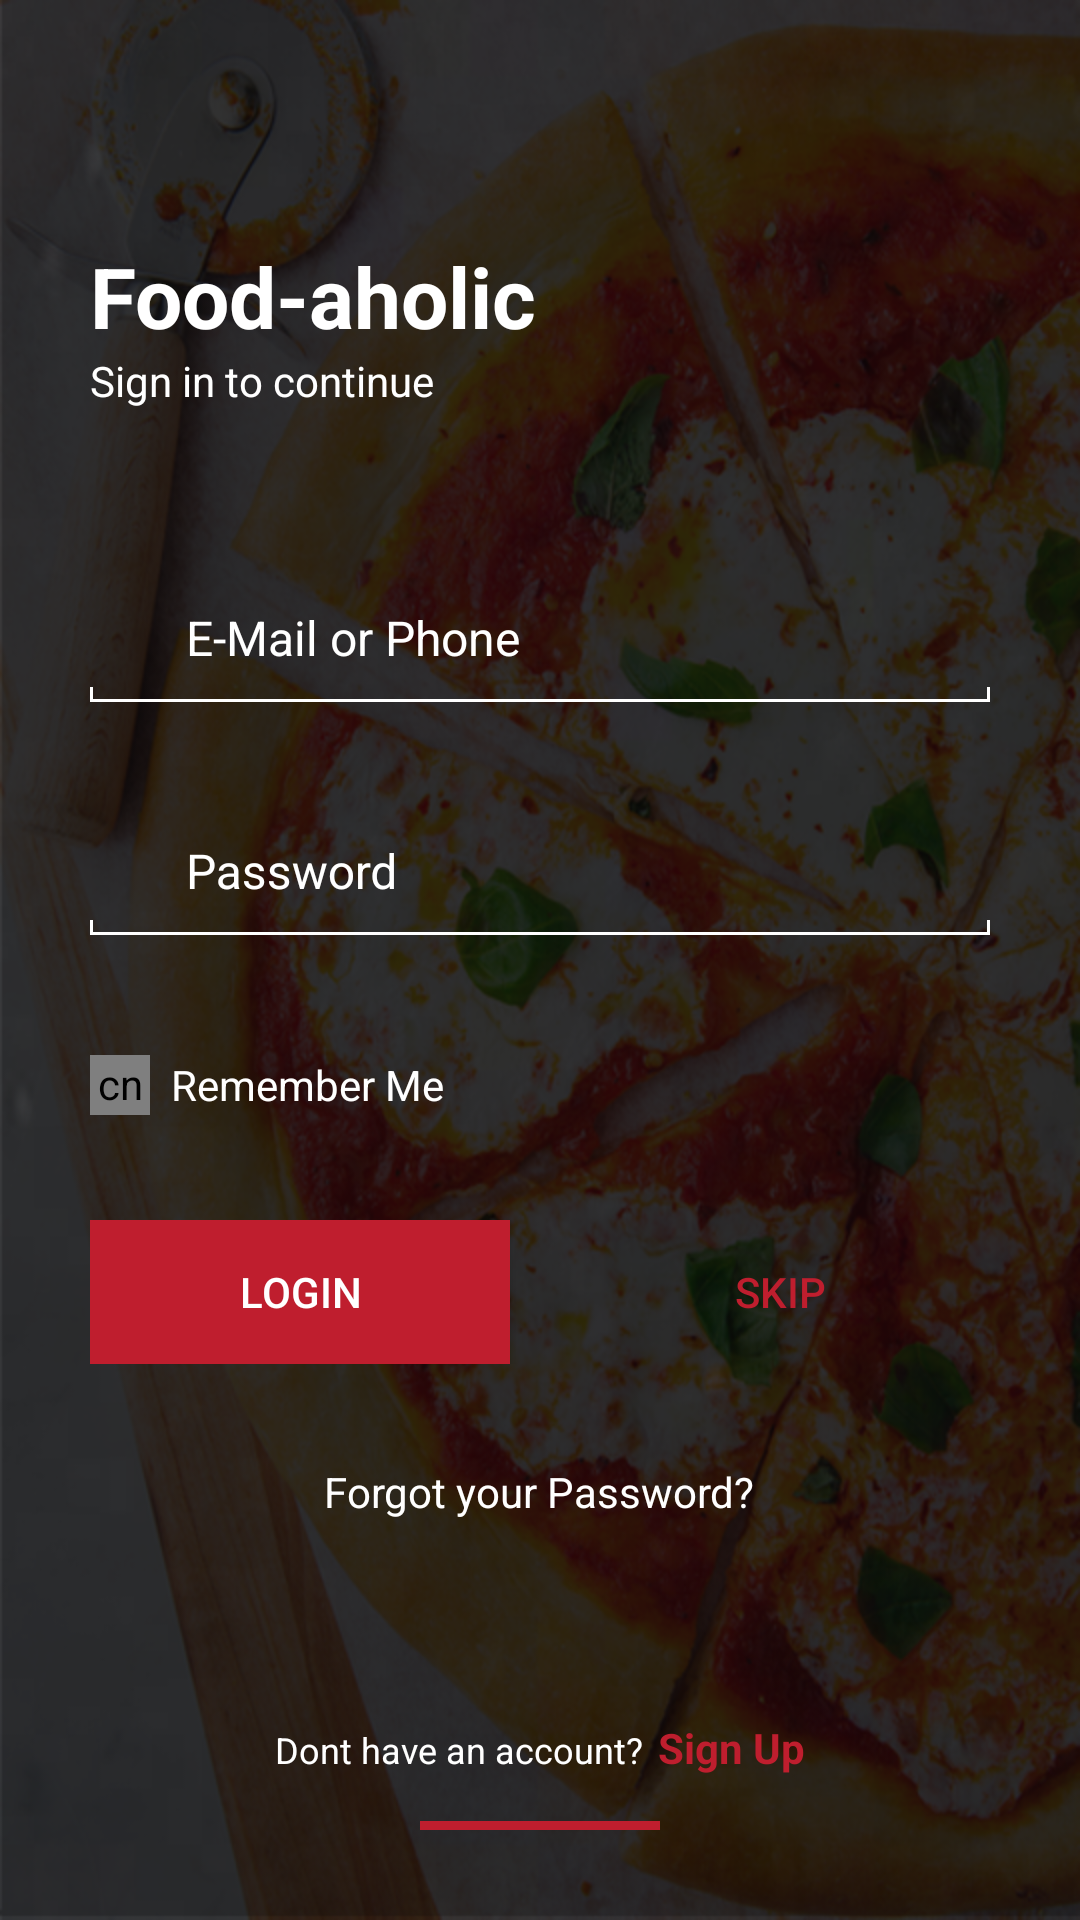

Produce the Android XML layout that renders to this screen, including the resource entries it uses.
<!-- AndroidManifest.xml: application theme AppTheme -->
<!-- res/layout/activity_login.xml -->
<?xml version="1.0" encoding="utf-8"?>

<ScrollView xmlns:android="http://schemas.android.com/apk/res/android"
    xmlns:app="http://schemas.android.com/apk/res-auto"
    xmlns:tools="http://schemas.android.com/tools"
    android:layout_width="match_parent"
    android:layout_height="wrap_content"
    android:background="@drawable/bg_login"
    android:fillViewport="true"
    tools:context="com.foodaholic.main.LoginActivity">

    <LinearLayout
        android:layout_width="match_parent"
        android:layout_height="wrap_content"
        android:orientation="vertical"
        android:padding="30dp">

        <TextView
            android:id="@+id/tv"
            android:layout_width="match_parent"
            android:layout_height="wrap_content"
            android:layout_marginTop="50dp"
            android:text="@string/FoodAholic"
            android:textColor="@color/white"
            android:textSize="28sp"
            android:textStyle="bold" />

        <TextView
            android:layout_width="match_parent"
            android:layout_height="wrap_content"
            android:text="@string/signin_to_continue"
            android:textColor="@color/white"
            android:textSize="14sp" />

        
        <RelativeLayout
            android:layout_width="match_parent"
            android:layout_height="wrap_content"
            android:layout_marginTop="50dp">

            <LinearLayout
                android:id="@+id/ll1"
                android:layout_width="match_parent"
                android:layout_height="wrap_content"
                android:gravity="bottom"
                android:orientation="horizontal">

                <ImageView
                    android:layout_width="22dp"
                    android:layout_height="22dp"
                    android:layout_marginBottom="7dp"
                    android:layout_marginEnd="5dp"
                    app:srcCompat="@mipmap/email" />

                <com.google.android.material.textfield.TextInputLayout
                    android:layout_width="match_parent"
                    android:layout_height="wrap_content"
                    android:textColorHint="@android:color/white"
                    android:theme="@style/TextLabel"
                    app:backgroundTint="@color/white">

                    <androidx.appcompat.widget.AppCompatEditText
                        android:id="@+id/et_login_email"
                        android:layout_width="match_parent"
                        android:layout_height="wrap_content"
                        android:background="@android:color/transparent"
                        android:hint="@string/email_or_phone"
                        android:inputType="text"
                        android:maxLines="1"
                        android:padding="5dp"
                        android:textColor="@android:color/white"
                        android:textSize="16sp" />

                </com.google.android.material.textfield.TextInputLayout>

            </LinearLayout>

            <LinearLayout
                android:layout_width="match_parent"
                android:layout_height="wrap_content"
                android:layout_below="@+id/ll1"
                android:gravity="bottom"
                android:orientation="horizontal">

                <View
                    android:layout_width="1dp"
                    android:layout_height="5dp"
                    android:background="@color/white" />

                <View
                    android:layout_width="0dp"
                    android:layout_height="1dp"
                    android:layout_weight="1"
                    android:background="@color/white" />

                <View
                    android:layout_width="1dp"
                    android:layout_height="5dp"
                    android:background="@color/white" />

            </LinearLayout>

        </RelativeLayout>

        
        <RelativeLayout
            android:layout_width="match_parent"
            android:layout_height="wrap_content"
            android:layout_marginTop="30dp">

            <LinearLayout
                android:id="@+id/ll2"
                android:layout_width="match_parent"
                android:layout_height="wrap_content"
                android:gravity="bottom"
                android:orientation="horizontal">

                <ImageView
                    android:layout_width="22dp"
                    android:layout_height="22dp"
                    android:layout_marginBottom="7dp"
                    android:layout_marginEnd="5dp"
                    android:layout_marginRight="5dp"
                    app:srcCompat="@mipmap/password" />

                <com.google.android.material.textfield.TextInputLayout
                    android:layout_width="match_parent"
                    android:layout_height="wrap_content"
                    android:textColorHint="@android:color/white"
                    android:theme="@style/TextLabel"
                    app:backgroundTint="@color/white">

                    <androidx.appcompat.widget.AppCompatEditText
                        android:id="@+id/et_login_password"
                        android:layout_width="match_parent"
                        android:layout_height="wrap_content"
                        android:background="@android:color/transparent"
                        android:hint="@string/password"
                        android:inputType="textPassword"
                        android:maxLines="1"
                        android:padding="5dp"
                        android:textColor="@android:color/white"
                        android:textSize="16sp" />

                </com.google.android.material.textfield.TextInputLayout>

            </LinearLayout>

            <LinearLayout
                android:layout_width="match_parent"
                android:layout_height="wrap_content"
                android:layout_below="@+id/ll2"
                android:gravity="bottom"
                android:orientation="horizontal">

                <View
                    android:layout_width="1dp"
                    android:layout_height="5dp"
                    android:background="@color/white" />

                <View
                    android:layout_width="0dp"
                    android:layout_height="1dp"
                    android:layout_weight="1"
                    android:background="@color/white" />

                <View
                    android:layout_width="1dp"
                    android:layout_height="5dp"
                    android:background="@color/white" />

            </LinearLayout>

        </RelativeLayout>

        <LinearLayout
            android:id="@+id/ll_checkbox"
            android:layout_width="wrap_content"
            android:layout_height="wrap_content"
            android:layout_marginBottom="20dp"
            android:layout_marginTop="35dp"
            android:background="?attr/selectableItemBackground"
            android:gravity="center_vertical"
            android:orientation="horizontal"
            android:paddingBottom="5dp"
            android:paddingEnd="5dp"
            android:paddingRight="5dp"
            android:paddingTop="5dp">

            <cn.refactor.library.SmoothCheckBox
                android:id="@+id/cb_rememberme"
                android:layout_width="20dp"
                android:layout_height="20dp"
                app:color_checked="@color/white"
                app:color_tick="@color/maroon" />

            <TextView
                android:layout_width="wrap_content"
                android:layout_height="wrap_content"
                android:layout_marginLeft="7dp"
                android:layout_marginStart="7dp"
                android:text="@string/remember_me"
                android:textColor="@color/white"
                android:textSize="14sp" />

        </LinearLayout>

        <LinearLayout
            android:layout_width="match_parent"
            android:layout_height="wrap_content"
            android:layout_marginBottom="10dp"
            android:layout_marginTop="10dp"
            android:orientation="horizontal">

            <Button
                android:id="@+id/button_login"
                android:layout_width="0dp"
                android:layout_height="wrap_content"
                android:layout_marginEnd="10dp"
                android:layout_marginRight="10dp"
                android:layout_weight="1"
                android:background="@color/maroon"
                android:text="@string/login"
                android:textColor="@color/white" />

            <Button
                android:id="@+id/button_skip"
                android:layout_width="0dp"
                android:layout_height="wrap_content"
                android:layout_marginLeft="10dp"
                android:layout_marginStart="10dp"
                android:layout_weight="1"
                android:background="@drawable/bg_corner_white"
                android:text="@string/skip"
                android:textColor="@color/maroon" />

        </LinearLayout>

        <TextView
            android:id="@+id/tv_forgotpass"
            android:layout_width="wrap_content"
            android:layout_height="wrap_content"
            android:layout_gravity="center"
            android:layout_marginTop="18dp"
            android:background="?attr/selectableItemBackground"
            android:padding="5dp"
            android:text="@string/forgot_password"
            android:textColor="@color/white"
            android:textSize="14sp" />

        <LinearLayout
            android:layout_width="match_parent"
            android:layout_height="0dp"
            android:layout_margin="10dp"
            android:layout_weight="1"
            android:gravity="center_horizontal|bottom"
            android:orientation="horizontal">

            <TextView
                android:layout_width="wrap_content"
                android:layout_height="wrap_content"
                android:text="@string/dnt_have_acc"
                android:textColor="@color/white"
                android:textSize="12sp"/>

            <TextView
                android:id="@+id/tv_login_signup"
                android:layout_width="wrap_content"
                android:layout_height="wrap_content"
                android:layout_marginLeft="5dp"
                android:layout_marginStart="5dp"
                android:background="?attr/selectableItemBackground"
                android:text="@string/signup"
                android:textColor="@color/maroon"
                android:textStyle="bold" />

        </LinearLayout>

        <View
            android:layout_width="80dp"
            android:layout_height="3dp"
            android:layout_gravity="center"
            android:layout_marginTop="5dp"
            android:background="@color/maroon" />

    </LinearLayout>

</ScrollView>
<!-- resources referenced by this layout -->
<resources>
  <color name="maroon">#BF1E2E</color>
  <color name="white">#ffffff</color>
  <!-- drawable bg_login: png bitmap (drawable, 564283 bytes) -->
  <string name="FoodAholic">Food-aholic</string>
  <string name="dnt_have_acc">Dont have an account?</string>
  <string name="email_or_phone">E-Mail or Phone</string>
  <string name="forgot_password">Forgot your Password?</string>
  <string name="login">Login</string>
  <string name="password">Password</string>
  <string name="remember_me">Remember Me</string>
  <string name="signin_to_continue">Sign in to continue</string>
  <string name="signup">Sign Up</string>
  <string name="skip">Skip</string>
  <style name="TextLabel" parent="AppTheme">
          
          <item name="android:textColorHint">@color/white50</item>
          <item name="colorAccent">@color/white</item>
      </style>
  <style name="AppTheme" parent="Theme.AppCompat.Light.NoActionBar">
          
          <item name="colorPrimary">@color/colorPrimary</item>
          <item name="colorPrimaryDark">@color/colorPrimaryDark</item>
          <item name="colorAccent">@color/colorAccent</item>
      </style>
  <color name="white50">#50ffffff</color>
  <color name="colorPrimary">#BF1E2E</color>
  <color name="colorPrimaryDark">#BF1E2E</color>
  <color name="colorAccent">#BF1E2E</color>
</resources>
